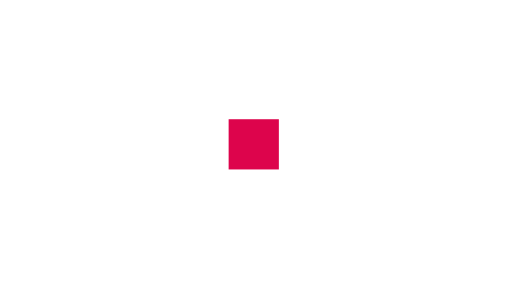
t = 0.00 s
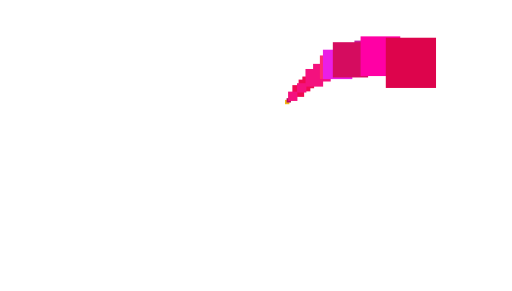
t = 0.20 s
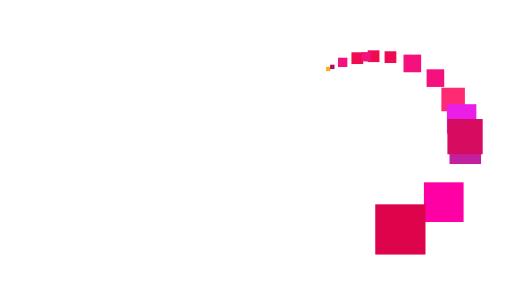
t = 0.40 s
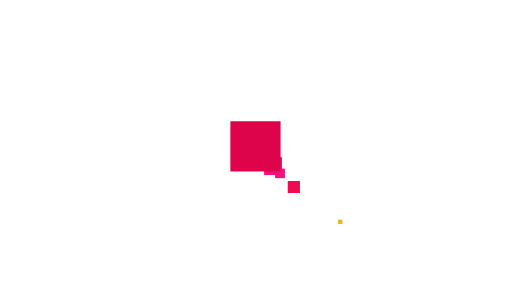
t = 0.60 s
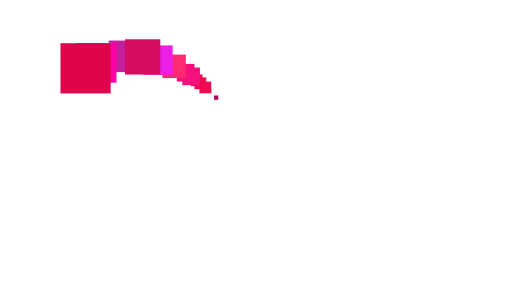
t = 0.81 s
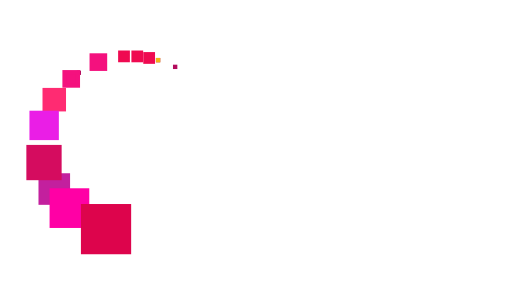
t = 1.00 s

The animated SVG that drew these frames (rendered in a browser with its animation timeline set to each time). Animation: 18 CSS @keyframes rules; one cycle of 1.20 s, repeats indefinitely.

<svg id="eV7Q9ocxWhY1" xmlns="http://www.w3.org/2000/svg" xmlns:xlink="http://www.w3.org/1999/xlink" viewBox="105 170 290 165" shape-rendering="geometricPrecision" text-rendering="geometricPrecision" style="background-color:transparent"><style><![CDATA[#eV7Q9ocxWhY3_to {animation: eV7Q9ocxWhY3_to__to 1200ms linear infinite normal forwards}@keyframes eV7Q9ocxWhY3_to__to { 0% {offset-distance: 0%} 28% {offset-distance: 13.348136%} 47.666667% {offset-distance: 25.046238%} 49% {offset-distance: 36.744339%} 50% {offset-distance: 49.888105%} 97% {offset-distance: 63.236241%} 98.333333% {offset-distance: 74.934343%} 99.666667% {offset-distance: 86.632444%} 100% {offset-distance: 100%}} #eV7Q9ocxWhY4_to {animation: eV7Q9ocxWhY4_to__to 1200ms linear infinite normal forwards}@keyframes eV7Q9ocxWhY4_to__to { 0% {offset-distance: 0%} 36.333333% {offset-distance: 13.348136%} 45% {offset-distance: 25.046238%} 49.333333% {offset-distance: 36.744339%} 50% {offset-distance: 49.888105%} 90.333333% {offset-distance: 63.236241%} 95.666667% {offset-distance: 74.934343%} 99.666667% {offset-distance: 86.632444%} 100% {offset-distance: 100%}} #eV7Q9ocxWhY5_to {animation: eV7Q9ocxWhY5_to__to 1200ms linear infinite normal forwards}@keyframes eV7Q9ocxWhY5_to__to { 0% {offset-distance: 0%} 48.666667% {offset-distance: 13.348136%} 49.333333% {offset-distance: 25.046238%} 49.666667% {offset-distance: 36.744339%} 50% {offset-distance: 49.888105%} 90.333333% {offset-distance: 63.236241%} 95.666667% {offset-distance: 74.934343%} 99.666667% {offset-distance: 86.632444%} 100% {offset-distance: 100%}} #eV7Q9ocxWhY6_to {animation: eV7Q9ocxWhY6_to__to 1200ms linear infinite normal forwards}@keyframes eV7Q9ocxWhY6_to__to { 0% {offset-distance: 0%} 46.666667% {offset-distance: 13.348136%} 48% {offset-distance: 25.046238%} 49.333333% {offset-distance: 36.744339%} 50% {offset-distance: 49.888105%} 78% {offset-distance: 63.236241%} 91% {offset-distance: 74.934343%} 99.666667% {offset-distance: 86.632444%} 100% {offset-distance: 100%}} #eV7Q9ocxWhY7_to {animation: eV7Q9ocxWhY7_to__to 1200ms linear infinite normal forwards}@keyframes eV7Q9ocxWhY7_to__to { 0% {offset-distance: 0%} 27% {offset-distance: 13.350672%} 39.333333% {offset-distance: 25.050996%} 49% {offset-distance: 36.75132%} 50% {offset-distance: 49.897584%} 78% {offset-distance: 63.248256%} 89.666667% {offset-distance: 70.399888%} 95.666667% {offset-distance: 74.92958%} 99.666667% {offset-distance: 86.629904%} 100% {offset-distance: 100%}} #eV7Q9ocxWhY8_to {animation: eV7Q9ocxWhY8_to__to 1200ms linear infinite normal forwards}@keyframes eV7Q9ocxWhY8_to__to { 0% {offset-distance: 0%} 31.666667% {offset-distance: 13.348271%} 44.666667% {offset-distance: 25.04649%} 46% {offset-distance: 28.381976%} 49.333333% {offset-distance: 36.743702%} 50% {offset-distance: 49.8876%} 84.666667% {offset-distance: 63.235871%} 93.666667% {offset-distance: 74.93409%} 99% {offset-distance: 86.632309%} 100% {offset-distance: 100%}} #eV7Q9ocxWhY9_to {animation: eV7Q9ocxWhY9_to__to 1200ms linear infinite normal forwards}@keyframes eV7Q9ocxWhY9_to__to { 0% {offset-distance: 0%} 37.666667% {offset-distance: 13.348271%} 43.333333% {offset-distance: 25.04649%} 47% {offset-distance: 28.381976%} 49.333333% {offset-distance: 36.743702%} 50% {offset-distance: 49.8876%} 87.666667% {offset-distance: 63.235871%} 93.666667% {offset-distance: 74.93409%} 99% {offset-distance: 86.632309%} 100% {offset-distance: 100%}} #eV7Q9ocxWhY10_to {animation: eV7Q9ocxWhY10_to__to 1200ms linear infinite normal forwards}@keyframes eV7Q9ocxWhY10_to__to { 0% {offset-distance: 0%} 33.666667% {offset-distance: 13.348136%} 45.666667% {offset-distance: 25.046238%} 49.333333% {offset-distance: 36.744339%} 50% {offset-distance: 49.888105%} 82.666667% {offset-distance: 63.236241%} 93.666667% {offset-distance: 74.934343%} 99% {offset-distance: 86.632444%} 100% {offset-distance: 100%}} #eV7Q9ocxWhY11_to {animation: eV7Q9ocxWhY11_to__to 1200ms linear infinite normal forwards}@keyframes eV7Q9ocxWhY11_to__to { 0% {offset-distance: 0%} 26.333333% {offset-distance: 13.348136%} 40.666667% {offset-distance: 25.046238%} 48.666667% {offset-distance: 36.744339%} 50% {offset-distance: 49.888105%} 78.333333% {offset-distance: 63.236241%} 88.666667% {offset-distance: 74.934343%} 98.333333% {offset-distance: 86.632444%} 99.666667% {offset-distance: 100%} 100% {offset-distance: 100%}} #eV7Q9ocxWhY12_to {animation: eV7Q9ocxWhY12_to__to 1200ms linear infinite normal forwards}@keyframes eV7Q9ocxWhY12_to__to { 0% {offset-distance: 0%} 42.333333% {offset-distance: 13.348136%} 48% {offset-distance: 25.046238%} 49% {offset-distance: 36.744339%} 50% {offset-distance: 49.888105%} 78.333333% {offset-distance: 63.236241%} 88.666667% {offset-distance: 74.934343%} 98.333333% {offset-distance: 86.632444%} 99.666667% {offset-distance: 100%} 100% {offset-distance: 100%}} #eV7Q9ocxWhY13_to {animation: eV7Q9ocxWhY13_to__to 1200ms linear infinite normal forwards}@keyframes eV7Q9ocxWhY13_to__to { 0% {offset-distance: 0%} 35.333333% {offset-distance: 13.348136%} 46.666667% {offset-distance: 25.046238%} 49% {offset-distance: 36.744339%} 50% {offset-distance: 49.888105%} 78.333333% {offset-distance: 63.236241%} 88.666667% {offset-distance: 74.934343%} 98.333333% {offset-distance: 86.632444%} 99.666667% {offset-distance: 100%} 100% {offset-distance: 100%}} #eV7Q9ocxWhY14_to {animation: eV7Q9ocxWhY14_to__to 1200ms linear infinite normal forwards}@keyframes eV7Q9ocxWhY14_to__to { 0% {offset-distance: 0%} 29% {offset-distance: 13.348136%} 44% {offset-distance: 25.046238%} 48.666667% {offset-distance: 36.744339%} 50% {offset-distance: 49.888105%} 80.333333% {offset-distance: 63.236241%} 92.333333% {offset-distance: 74.934343%} 98.333333% {offset-distance: 86.632444%} 99.666667% {offset-distance: 100%} 100% {offset-distance: 100%}} #eV7Q9ocxWhY15_to {animation: eV7Q9ocxWhY15_to__to 1200ms linear infinite normal forwards}@keyframes eV7Q9ocxWhY15_to__to { 0% {offset-distance: 0%} 23.666667% {offset-distance: 13.348136%} 37.666667% {offset-distance: 25.046238%} 48% {offset-distance: 36.744339%} 50% {offset-distance: 49.888105%} 75% {offset-distance: 63.236241%} 87.333333% {offset-distance: 74.934343%} 97% {offset-distance: 86.632444%} 100% {offset-distance: 100%}} #eV7Q9ocxWhY16_to {animation: eV7Q9ocxWhY16_to__to 1200ms linear infinite normal forwards}@keyframes eV7Q9ocxWhY16_to__to { 0% {offset-distance: 0%} 22.333333% {offset-distance: 13.348136%} 35.333333% {offset-distance: 25.046238%} 46% {offset-distance: 36.744339%} 50% {offset-distance: 49.888105%} 71.666667% {offset-distance: 63.236241%} 85% {offset-distance: 74.934343%} 95% {offset-distance: 86.632444%} 100% {offset-distance: 100%}} #eV7Q9ocxWhY17_to {animation: eV7Q9ocxWhY17_to__to 1200ms linear infinite normal forwards}@keyframes eV7Q9ocxWhY17_to__to { 0% {offset-distance: 0%} 17.333333% {offset-distance: 13.348136%} 32.666667% {offset-distance: 25.046238%} 41.666667% {offset-distance: 36.744339%} 50% {offset-distance: 49.888105%} 67.333333% {offset-distance: 63.236241%} 79.333333% {offset-distance: 74.934343%} 90.666667% {offset-distance: 86.632444%} 100% {offset-distance: 100%}} #eV7Q9ocxWhY18_to {animation: eV7Q9ocxWhY18_to__to 1200ms linear infinite normal forwards}@keyframes eV7Q9ocxWhY18_to__to { 0% {offset-distance: 0%} 20% {offset-distance: 13.348136%} 33.666667% {offset-distance: 25.046238%} 45% {offset-distance: 36.744339%} 50% {offset-distance: 49.888105%} 69.333333% {offset-distance: 63.236241%} 81.666667% {offset-distance: 74.934343%} 93% {offset-distance: 86.632444%} 100% {offset-distance: 100%}} #eV7Q9ocxWhY19_to {animation: eV7Q9ocxWhY19_to__to 1200ms linear infinite normal forwards}@keyframes eV7Q9ocxWhY19_to__to { 0% {offset-distance: 0%} 16.333333% {offset-distance: 13.348136%} 27% {offset-distance: 25.046238%} 40% {offset-distance: 36.744339%} 50% {offset-distance: 49.888105%} 64.666667% {offset-distance: 63.236241%} 77.333333% {offset-distance: 74.934343%} 88.666667% {offset-distance: 86.632444%} 100% {offset-distance: 100%}} #eV7Q9ocxWhY20_to {animation: eV7Q9ocxWhY20_to__to 1200ms linear infinite normal forwards}@keyframes eV7Q9ocxWhY20_to__to { 0% {offset-distance: 0%} 14% {offset-distance: 13.348136%} 24.333333% {offset-distance: 25.046238%} 34.666667% {offset-distance: 36.744339%} 50% {offset-distance: 49.888105%} 64.333333% {offset-distance: 63.236241%} 74.666667% {offset-distance: 74.934343%} 85% {offset-distance: 86.632444%} 100% {offset-distance: 100%}}]]></style><g transform="translate(28.721733 1.840111)"><g id="eV7Q9ocxWhY3_to" style="offset-path:path('M220,250C240.852,219.742,262.404,200,290,200C317.596,200,340,222.404,340,250C340,277.596,317.596,300,290,300Q262.404,300,220,250C199.148,219.742,177.596,200,150,200C122.404,200,100,222.404,100,250C100,277.596,122.404,300,150,300C177.596,300,199.592,280.701,220,250');offset-rotate:0deg"><rect width="9.999993" height="10" rx="0" ry="0" transform="scale(0.247318,0.247318) translate(-4.999996,-5)" fill="#b30c5d" stroke-width="0"/></g><g id="eV7Q9ocxWhY4_to" style="offset-path:path('M220,250C240.852,219.742,262.404,200,290,200C317.596,200,340,222.404,340,250C340,277.596,317.596,300,290,300Q262.404,300,220,250C199.148,219.742,177.596,200,150,200C122.404,200,100,222.404,100,250C100,277.596,122.404,300,150,300C177.596,300,199.592,280.701,220,250');offset-rotate:0deg"><rect width="9.999993" height="10" rx="0" ry="0" transform="scale(0.247318,0.247318) translate(-4.999996,-5)" fill="#b30c5d" stroke-width="0"/></g><g id="eV7Q9ocxWhY5_to" style="offset-path:path('M220,250C240.852,219.742,262.404,200,290,200C317.596,200,340,222.404,340,250C340,277.596,317.596,300,290,300Q262.404,300,220,250C199.148,219.742,177.596,200,150,200C122.404,200,100,222.404,100,250C100,277.596,122.404,300,150,300C177.596,300,199.592,280.701,220,250');offset-rotate:0deg"><rect width="9.999993" height="10" rx="0" ry="0" transform="scale(0.247318,0.247318) translate(-4.999996,-5)" fill="#f1b517" stroke-width="0"/></g><g id="eV7Q9ocxWhY6_to" style="offset-path:path('M220,250C240.852,219.742,262.404,200,290,200C317.596,200,340,222.404,340,250C340,277.596,317.596,300,290,300Q262.404,300,220,250C199.148,219.742,177.596,200,150,200C122.404,200,100,222.404,100,250C100,277.596,122.404,300,150,300C177.596,300,199.592,280.701,220,250');offset-rotate:0deg"><rect width="9.999993" height="10" rx="0" ry="0" transform="scale(0.247318,0.247318) translate(-4.999996,-5)" fill="#b30c5d" stroke-width="0"/></g><g id="eV7Q9ocxWhY7_to" style="offset-path:path('M220,250C240.852,219.742,262.404,200,290,200C317.596,200,340,222.404,340,250C340,277.596,317.596,300,290,300Q262.404,300,220,250C199.148,219.742,177.596,200,150,200C133.045997,200,118.051681,208.45625,109.28325,221.600525C103.331805,229.488134,100,239.358003,100,250C100,277.596,122.404,300,150,300C177.596,300,199.592,280.701,220,250');offset-rotate:0deg"><rect width="9.999993" height="10" rx="0" ry="0" transform="scale(0.333335,0.333335) translate(-4.999996,-5)" fill="#e62929" stroke-width="0"/></g><g id="eV7Q9ocxWhY8_to" style="offset-path:path('M220,250C240.852,219.742,262.404,200,290,200C317.596,200,340,222.404,340,250C340,257.748047,338.23389,265.086808,335.053986,271.646336C327.010105,288.410499,309.847953,300,290,300Q262.404,300,220,250C199.148,219.742,177.596,200,150,200C122.404,200,100,222.404,100,250C100,277.596,122.404,300,150,300C177.596,300,199.592,280.701,220,250');offset-rotate:0deg"><rect width="20.000006" height="20" rx="0" ry="0" transform="scale(0.333335,0.333335) translate(-10.000003,-10)" fill="#ef0a51" stroke-width="0"/></g><g id="eV7Q9ocxWhY9_to" style="offset-path:path('M220,250C240.852,219.742,262.404,200,290,200C317.596,200,340,222.404,340,250C340,257.748047,338.23389,265.086808,335.053986,271.646336C327.010105,288.410499,309.847953,300,290,300Q262.404,300,220,250C199.148,219.742,177.596,200,150,200C122.404,200,100,222.404,100,250C100,277.596,122.404,300,150,300C177.596,300,199.592,280.701,220,250');offset-rotate:0deg"><rect width="20.000006" height="20" rx="0" ry="0" transform="scale(0.333335,0.333335) translate(-10.000003,-10)" fill="#ef0a51" stroke-width="0"/></g><g id="eV7Q9ocxWhY10_to" style="offset-path:path('M220,250C240.852,219.742,262.404,200,290,200C317.596,200,340,222.404,340,250C340,277.596,317.596,300,290,300Q262.404,300,220,250C199.148,219.742,177.596,200,150,200C122.404,200,100,222.404,100,250C100,277.596,122.404,300,150,300C177.596,300,199.592,280.701,220,250');offset-rotate:0deg"><rect width="20.000006" height="20" rx="0" ry="0" transform="scale(0.333335,0.333335) translate(-10.000003,-10)" fill="#ef0a51" stroke-width="0"/></g><g id="eV7Q9ocxWhY11_to" style="offset-path:path('M220,250C240.852,219.742,262.404,200,290,200C317.596,200,340,222.404,340,250C340,277.596,317.596,300,290,300Q262.404,300,220,250C199.148,219.742,177.596,200,150,200C122.404,200,100,222.404,100,250C100,277.596,122.404,300,150,300C177.596,300,199.592,280.701,220,250');offset-rotate:0deg"><rect width="30" height="30" rx="0" ry="0" transform="scale(0.333335,0.333335) translate(-15,-15)" fill="#f4117e" stroke-width="0"/></g><g id="eV7Q9ocxWhY12_to" style="offset-path:path('M220,250C240.852,219.742,262.404,200,290,200C317.596,200,340,222.404,340,250C340,277.596,317.596,300,290,300Q262.404,300,220,250C199.148,219.742,177.596,200,150,200C122.404,200,100,222.404,100,250C100,277.596,122.404,300,150,300C177.596,300,199.592,280.701,220,250');offset-rotate:0deg"><rect width="30" height="30" rx="0" ry="0" transform="scale(0.176338,0.176338) translate(-15,-15)" fill="#f4117e" stroke-width="0"/></g><g id="eV7Q9ocxWhY13_to" style="offset-path:path('M220,250C240.852,219.742,262.404,200,290,200C317.596,200,340,222.404,340,250C340,277.596,317.596,300,290,300Q262.404,300,220,250C199.148,219.742,177.596,200,150,200C122.404,200,100,222.404,100,250C100,277.596,122.404,300,150,300C177.596,300,199.592,280.701,220,250');offset-rotate:0deg"><rect width="30" height="30" rx="0" ry="0" transform="scale(0.176338,0.176338) translate(-15,-15)" fill="#f4117e" stroke-width="0"/></g><g id="eV7Q9ocxWhY14_to" style="offset-path:path('M220,250C240.852,219.742,262.404,200,290,200C317.596,200,340,222.404,340,250C340,277.596,317.596,300,290,300Q262.404,300,220,250C199.148,219.742,177.596,200,150,200C122.404,200,100,222.404,100,250C100,277.596,122.404,300,150,300C177.596,300,199.592,280.701,220,250');offset-rotate:0deg"><rect width="30" height="30" rx="0" ry="0" transform="scale(0.333335,0.333335) translate(-15,-15)" fill="#f4117e" stroke-width="0"/></g><g id="eV7Q9ocxWhY15_to" style="offset-path:path('M220,250C240.852,219.742,262.404,200,290,200C317.596,200,340,222.404,340,250C340,277.596,317.596,300,290,300Q262.404,300,220,250C199.148,219.742,177.596,200,150,200C122.404,200,100,222.404,100,250C100,277.596,122.404,300,150,300C177.596,300,199.592,280.701,220,250');offset-rotate:0deg"><rect width="40" height="40" rx="0" ry="0" transform="scale(0.333335,0.333335) translate(-20,-20)" fill="#ff2b72" stroke-width="0"/></g><g id="eV7Q9ocxWhY16_to" style="offset-path:path('M220,250C240.852,219.742,262.404,200,290,200C317.596,200,340,222.404,340,250C340,277.596,317.596,300,290,300Q262.404,300,220,250C199.148,219.742,177.596,200,150,200C122.404,200,100,222.404,100,250C100,277.596,122.404,300,150,300C177.596,300,199.592,280.701,220,250');offset-rotate:0deg"><rect width="50" height="50" rx="0" ry="0" transform="scale(0.333335,0.333335) translate(-25,-25)" fill="#ea1ee6" stroke-width="0"/></g><g id="eV7Q9ocxWhY17_to" style="offset-path:path('M220,250C240.852,219.742,262.404,200,290,200C317.596,200,340,222.404,340,250C340,277.596,317.596,300,290,300Q262.404,300,220,250C199.148,219.742,177.596,200,150,200C122.404,200,100,222.404,100,250C100,277.596,122.404,300,150,300C177.596,300,199.592,280.701,220,250');offset-rotate:0deg"><rect width="60" height="60" rx="0" ry="0" transform="scale(0.298413,0.298413) translate(-30,-30)" fill="#c3209e" stroke-width="0"/></g><g id="eV7Q9ocxWhY18_to" style="offset-path:path('M220,250C240.852,219.742,262.404,200,290,200C317.596,200,340,222.404,340,250C340,277.596,317.596,300,290,300Q262.404,300,220,250C199.148,219.742,177.596,200,150,200C122.404,200,100,222.404,100,250C100,277.596,122.404,300,150,300C177.596,300,199.592,280.701,220,250');offset-rotate:0deg"><rect width="60" height="60" rx="0" ry="0" transform="scale(0.333335,0.333335) translate(-30,-30)" fill="#d50c5f" stroke-width="0"/></g><g id="eV7Q9ocxWhY19_to" style="offset-path:path('M220,250C240.852,219.742,262.404,200,290,200C317.596,200,340,222.404,340,250C340,277.596,317.596,300,290,300Q262.404,300,220,250C199.148,219.742,177.596,200,150,200C122.404,200,100,222.404,100,250C100,277.596,122.404,300,150,300C177.596,300,199.592,280.701,220,250');offset-rotate:0deg"><rect width="60" height="60" rx="0" ry="0" transform="scale(0.375088,0.375088) translate(-30,-30)" fill="#ff00a5" stroke-width="0"/></g><g id="eV7Q9ocxWhY20_to" style="offset-path:path('M220,250C240.852,219.742,262.404,200,290,200C317.596,200,340,222.404,340,250C340,277.596,317.596,300,290,300Q262.404,300,220,250C199.148,219.742,177.596,200,150,200C122.404,200,100,222.404,100,250C100,277.596,122.404,300,150,300C177.596,300,199.592,280.701,220,250');offset-rotate:0deg"><rect width="60" height="60" rx="0" ry="0" transform="scale(0.474612,0.474612) translate(-30,-30)" fill="#dd044c" stroke-width="0"/></g></g></svg>
